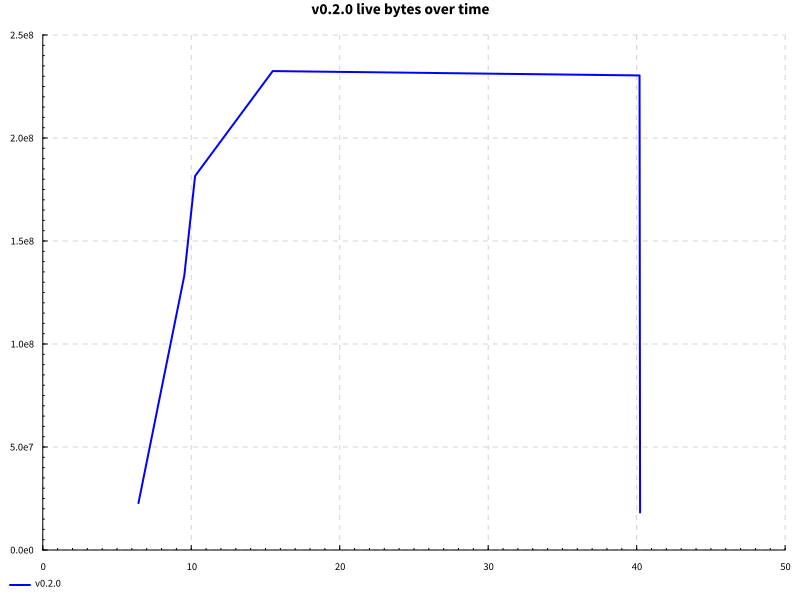

Source data for this figure (header and first rows):
name, success, samples, startup, setup, experiment, maxResidency
hover, True, 100, 14.39, 0.0, 24.67, 221MB
